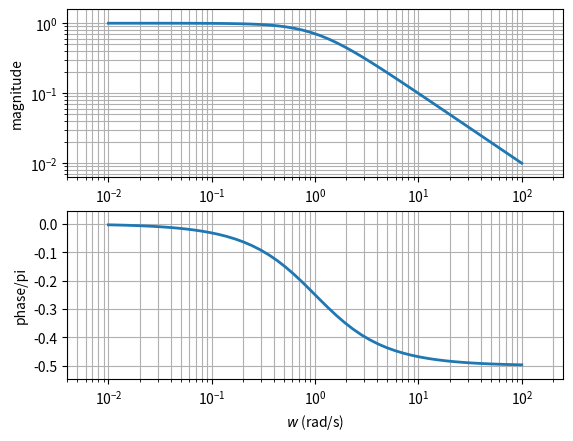

Generate this figure with matplotlib:
'''basic bode plot
Jan 2015'''

from scipy import signal
import matplotlib.pyplot as plt
import numpy as np
pi=np.pi


#create the transfer function
h = signal.lti([1], [1,1])
#set the range
w=np.logspace(-2,2)
#compute the magnitude and phase
w, mag, phase = signal.bode(h,w)


###Plotting
plt.figure(1)
plt.clf()

plt.subplot(2,1,1)
plt.loglog(w, 10**(mag/20),lw=2)
plt.grid(which='both')
plt.ylabel('magnitude')
plt.margins(.1)

plt.subplot(2,1,2)
plt.semilogx(w, phase/180,lw=2)
plt.grid(which='both')
plt.ylabel('phase/pi')
plt.xlabel('$w$ (rad/s)')
plt.margins(.1)

plt.show()

